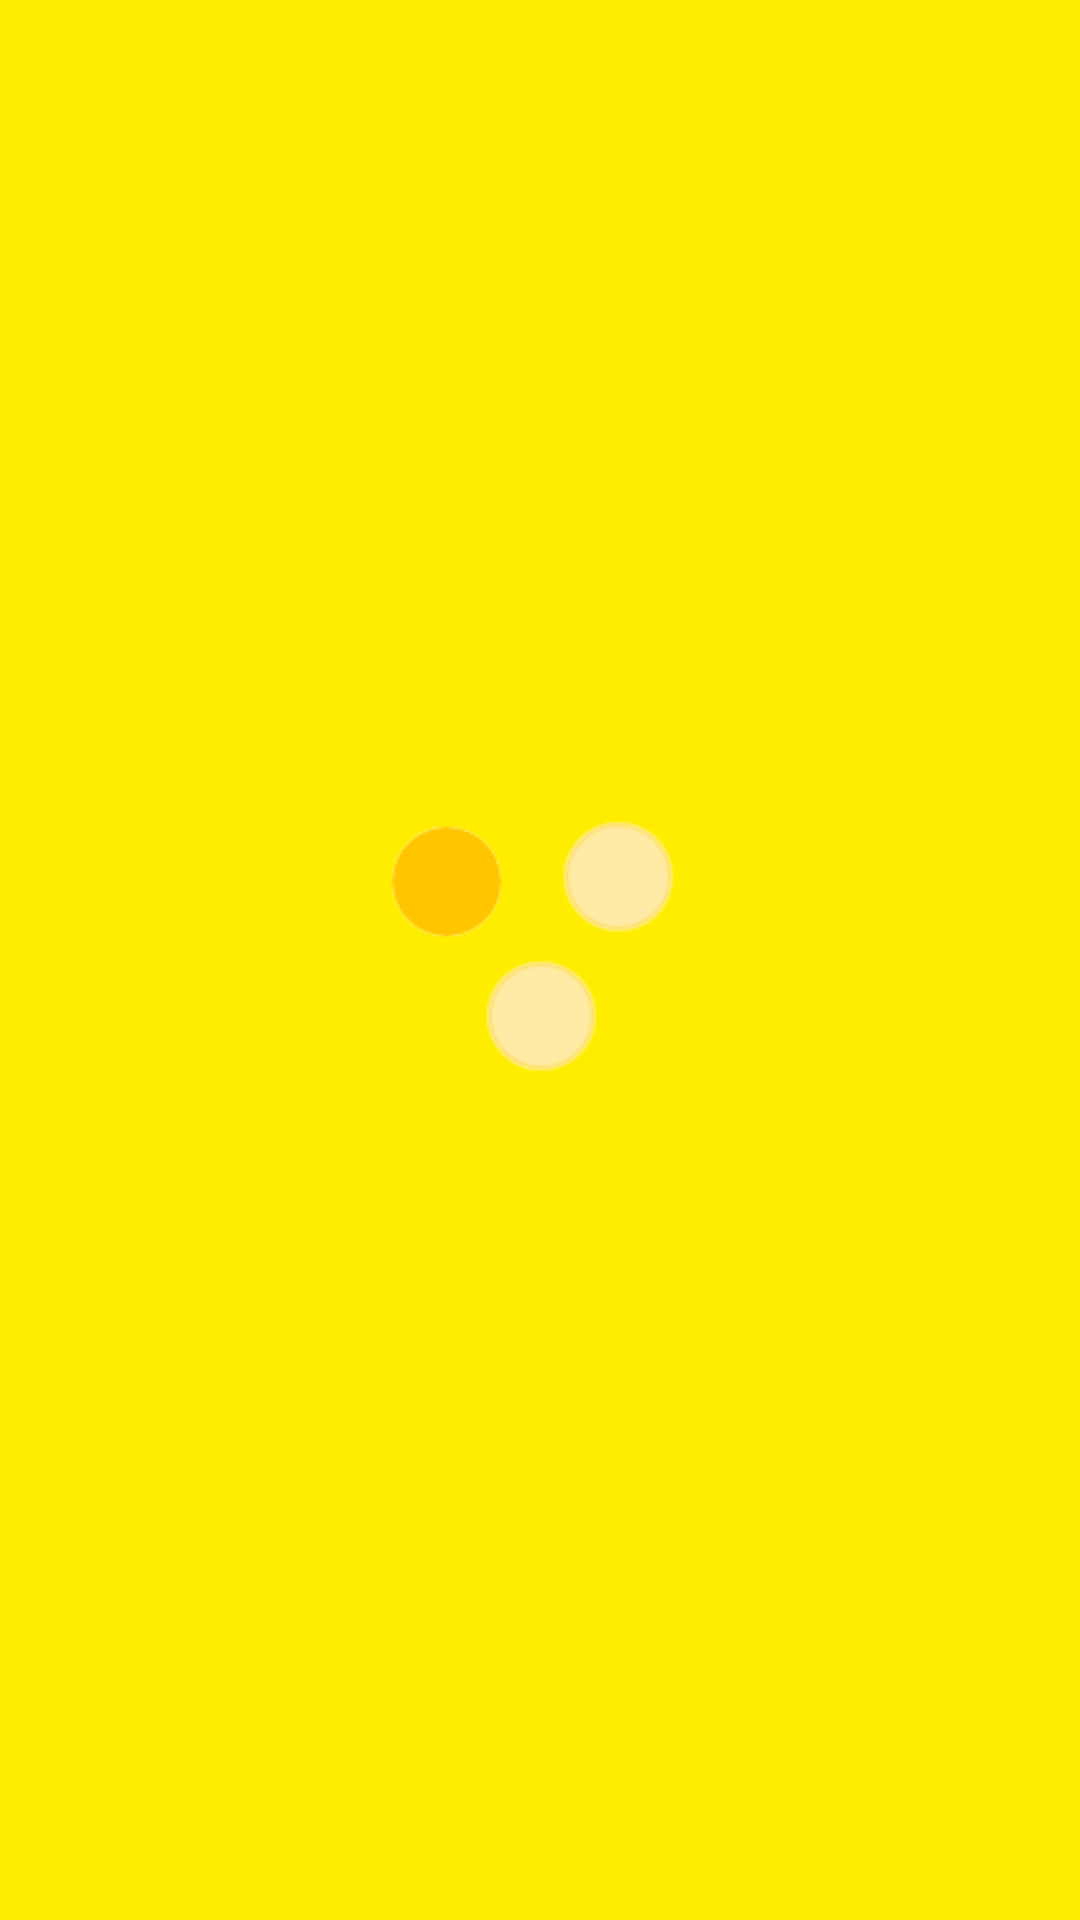

Android layout source for this screen:
<!-- AndroidManifest.xml: application theme Theme.ProjectGroup -->
<!-- res/layout/activity_loading.xml -->
<?xml version="1.0" encoding="utf-8"?>
<LinearLayout xmlns:android="http://schemas.android.com/apk/res/android"
    xmlns:app="http://schemas.android.com/apk/res-auto"
    xmlns:tools="http://schemas.android.com/tools"
    android:layout_width="match_parent"
    android:layout_height="match_parent"
    tools:context=".LoadingActivity"
    android:gravity="center"
    android:padding="100dp"
    android:background="@color/customlightyellow">

    <ImageView
        android:id="@+id/imageView"
        android:layout_width="match_parent"
        android:layout_height="match_parent"
        android:layout_gravity="center"
        android:src="@drawable/loading" />

</LinearLayout>
<!-- resources referenced by this layout -->
<resources>
  <color name="customlightyellow">#ffed00</color>
  <!-- drawable loading (drawable) -->
  <?xml version="1.0" encoding="utf-8"?>
  <animation-list xmlns:android="http://schemas.android.com/apk/res/android">
      <item android:drawable="@drawable/frame1" android:duration="250"/>
      <item android:drawable="@drawable/frame2" android:duration="250"/>
      <item android:drawable="@drawable/frame3" android:duration="250"/>
  </animation-list>
  <style name="Theme.ProjectGroup" parent="Theme.MaterialComponents.DayNight.NoActionBar">
          
          <item name="colorPrimary">@color/purple_500</item>
          <item name="colorPrimaryVariant">#fbb034</item>
          <item name="colorOnPrimary">@color/white</item>
          
          <item name="colorSecondary">@color/teal_200</item>
          <item name="colorSecondaryVariant">@color/teal_700</item>
          <item name="colorOnSecondary">@color/black</item>
          
          <item name="android:statusBarColor" tools:targetApi="l">?attr/colorPrimaryVariant</item>
          
      </style>
  <!-- drawable frame1: png bitmap (drawable, 4993 bytes) -->
  <!-- drawable frame2: png bitmap (drawable, 4959 bytes) -->
  <!-- drawable frame3: png bitmap (drawable, 4115 bytes) -->
  <color name="purple_500">#FF6200EE</color>
  <color name="white">#FFFFFFFF</color>
  <color name="teal_200">#FF03DAC5</color>
  <color name="teal_700">#FF018786</color>
  <color name="black">#FF000000</color>
</resources>
